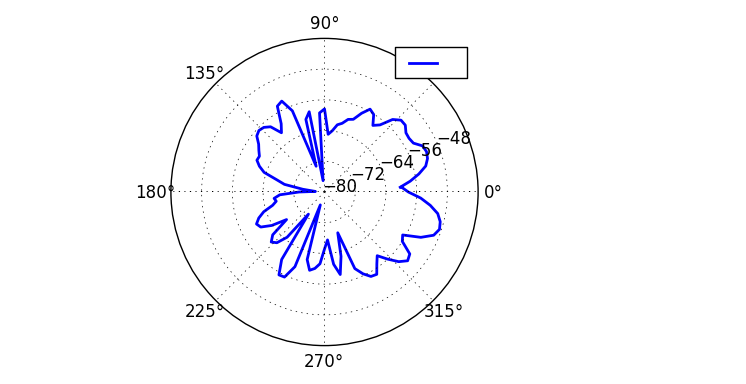

Source data for this figure (header and first rows):
Angle (deg), 
3.6, -60.24
7.2, -57.5
10.8, -55
14.4, -52.78
18.0, -51.79
21.6, -51.43
25.2, -51.79
28.8, -53.58
32.4, -53.92
36, -53.79
39.6, -52.69
43.2, -52.67
46.8, -54.09
50.4, -57.32
54, -58.57
57.6, -56.09
61.2, -55.38
64.8, -57.34
68.4, -59.64
72.0, -60.12
75.6, -61.53
79.2, -62.18
82.8, -63.94
86.4, -64.94
90, -58.36
93.6, -59.37
97.2, -77.03
100.8, -58.72
104.4, -60.48
108, -72.95
111.6, -57.26
115.2, -53.84
118.8, -54.5
122.4, -58.94
126, -60.93
129.6, -57.96
133.2, -56.92
136.8, -56.58
140.4, -57.11
144, -58.8
147.6, -59.76
151.2, -60.66
154.8, -60.55
158.4, -61.77
162, -63.46
165.6, -67.13
169.2, -69.37
172.8, -74.28
176.4, -77.63
180, -73.36
183.6, -68.33
187.2, -66.77
190.8, -67.2
194.4, -66.04
198, -63.36
201.6, -61.59
205.2, -60.42
208.8, -61.05
212.4, -63.74
216, -67.78
... 41 more rows
